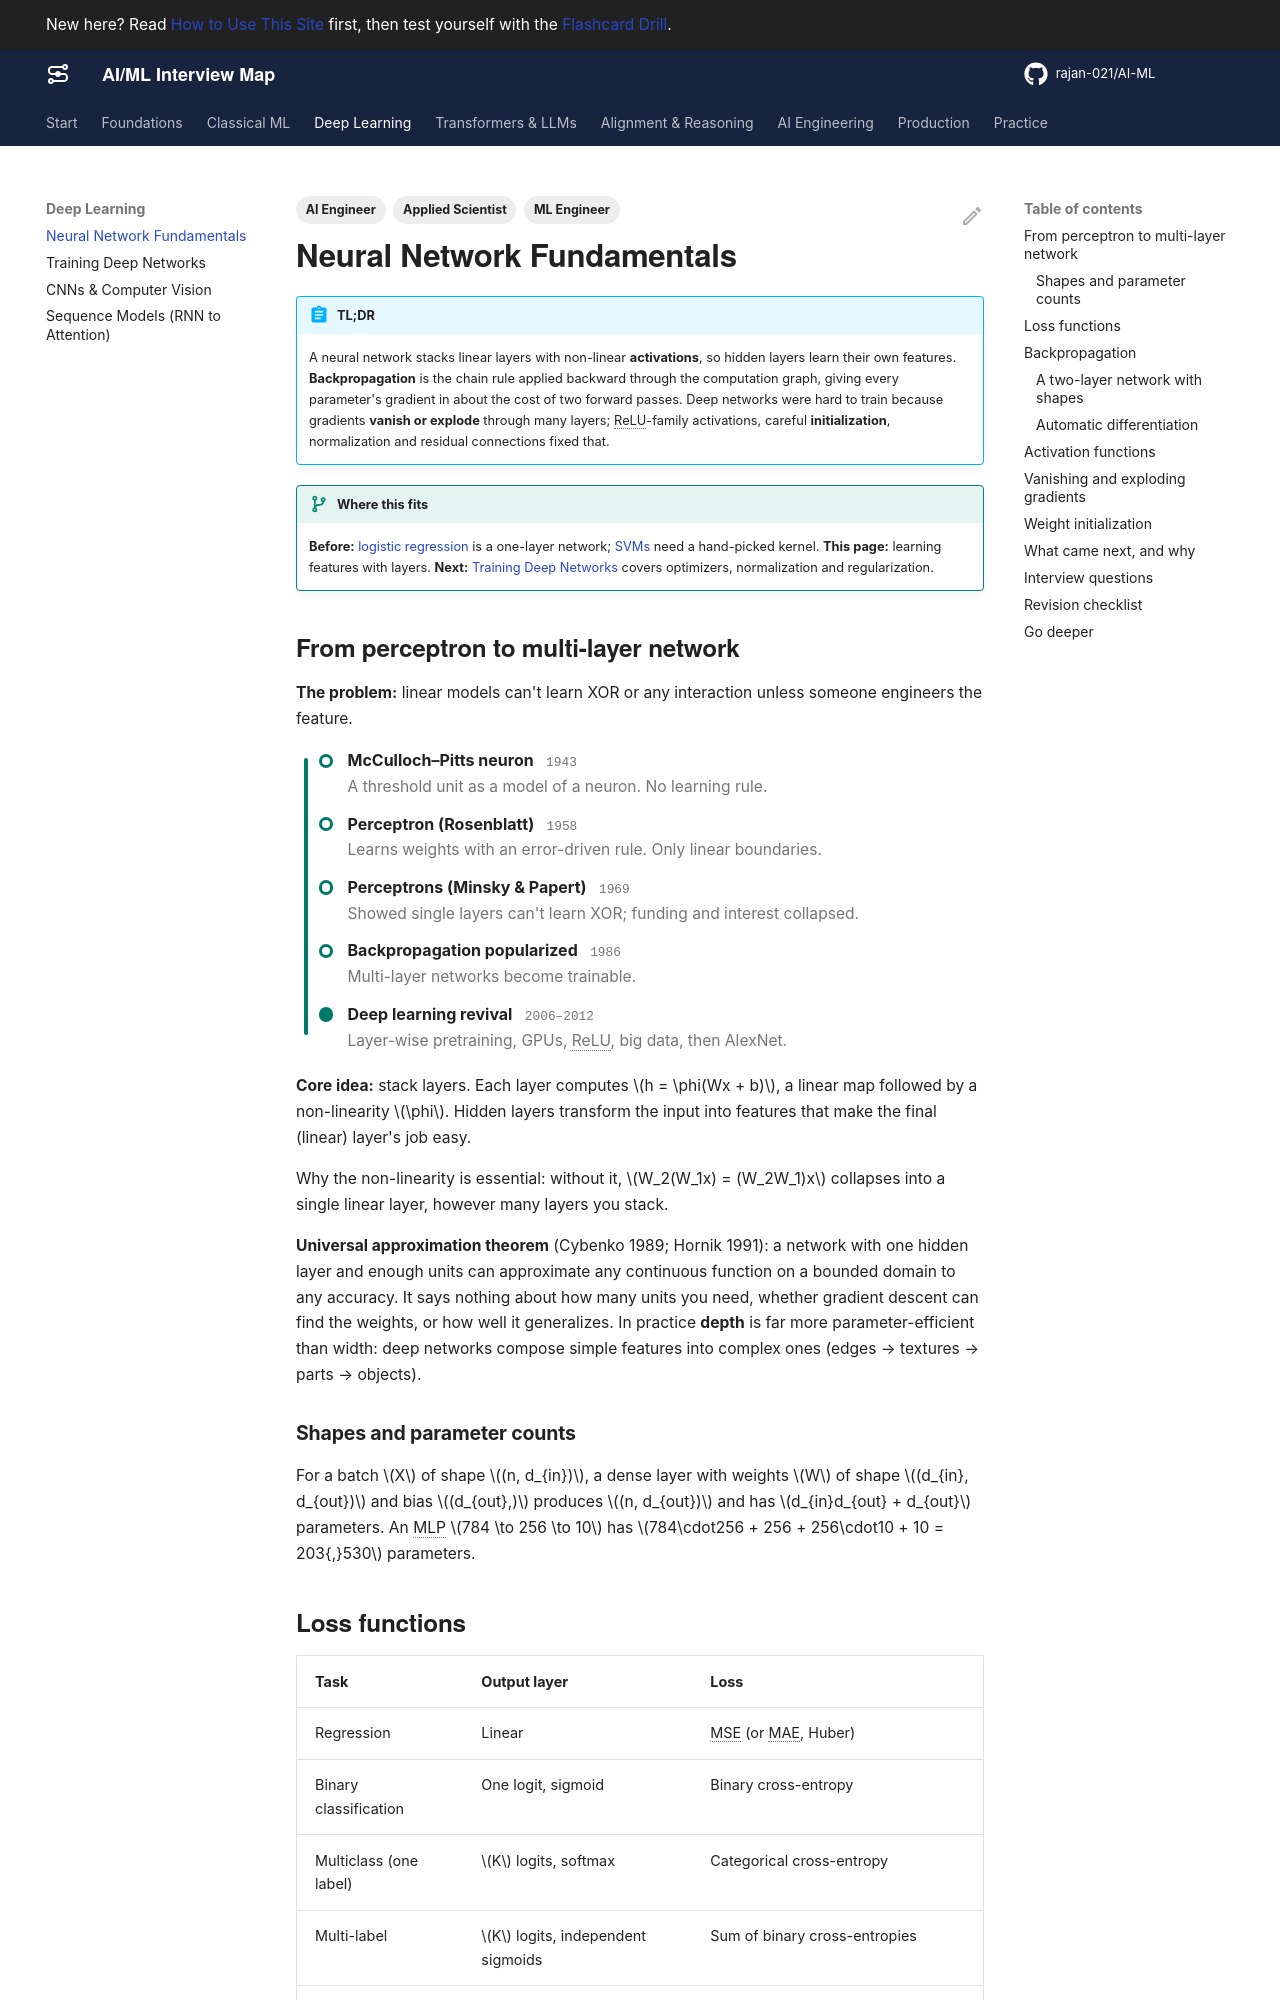

repository: rajan-021/AI-ML · page: deep-learning/neural-networks/index.html · generator: mkdocs

---
title: Neural Network Fundamentals
description: From the perceptron to multi-layer networks, loss functions, backpropagation with shapes, activation functions, vanishing gradients and weight initialization.
act: 2
priority: Critical
tags:
  - ML Engineer
  - Applied Scientist
  - AI Engineer
---

# Neural Network Fundamentals

!!! abstract "TL;DR"
    A neural network stacks linear layers with non-linear **activations**, so hidden layers learn their own features. **Backpropagation** is the chain rule applied backward through the computation graph, giving every parameter's gradient in about the cost of two forward passes. Deep networks were hard to train because gradients **vanish or explode** through many layers; ReLU-family activations, careful **initialization**, normalization and residual connections fixed that.

!!! evolution "Where this fits"
    **Before:** [logistic regression](../classical-ml/linear-models.md) is a one-layer network; [SVMs](../classical-ml/knn-nb-svm.md) need a hand-picked kernel. **This page:** learning features with layers. **Next:** [Training Deep Networks](training.md) covers optimizers, normalization and regularization.

## From perceptron to multi-layer network

**The problem:** linear models can't learn XOR or any interaction unless someone engineers the feature.

<div class="metro act-2" markdown>

- **McCulloch–Pitts neuron** <span class="yr">1943</span><br>A threshold unit as a model of a neuron. No learning rule.
- **Perceptron (Rosenblatt)** <span class="yr">1958</span><br>Learns weights with an error-driven rule. Only linear boundaries.
- **Perceptrons (Minsky & Papert)** <span class="yr">1969</span><br>Showed single layers can't learn XOR; funding and interest collapsed.
- **Backpropagation popularized** <span class="yr">1986</span><br>Multi-layer networks become trainable.
- **Deep learning revival** <span class="yr">2006–2012</span><br>Layer-wise pretraining, GPUs, ReLU, big data, then AlexNet.

</div>

**Core idea:** stack layers. Each layer computes $h = \phi(Wx + b)$, a linear map followed by a non-linearity $\phi$. Hidden layers transform the input into features that make the final (linear) layer's job easy.

Why the non-linearity is essential: without it, $W_2(W_1x) = (W_2W_1)x$ collapses into a single linear layer, however many layers you stack.

**Universal approximation theorem** (Cybenko 1989; Hornik 1991): a network with one hidden layer and enough units can approximate any continuous function on a bounded domain to any accuracy. It says nothing about how many units you need, whether gradient descent can find the weights, or how well it generalizes. In practice **depth** is far more parameter-efficient than width: deep networks compose simple features into complex ones (edges → textures → parts → objects).

### Shapes and parameter counts

For a batch $X$ of shape $(n, d_{in})$, a dense layer with weights $W$ of shape $(d_{in}, d_{out})$ and bias $(d_{out},)$ produces $(n, d_{out})$ and has $d_{in}d_{out} + d_{out}$ parameters. An MLP $784 \to 256 \to 10$ has $784\cdot256 + 256 + 256\cdot10 + 10 = 203{,}530$ parameters.

## Loss functions

| Task | Output layer | Loss |
|---|---|---|
| Regression | Linear | MSE (or MAE, Huber) |
| Binary classification | One logit, sigmoid | Binary cross-entropy |
| Multiclass (one label) | $K$ logits, softmax | Categorical cross-entropy |
| Multi-label | $K$ logits, independent sigmoids | Sum of binary cross-entropies |
| Ranking / retrieval | Similarity scores | Contrastive (InfoNCE), triplet, pairwise ranking |

!!! tip "Numerical stability"
    Compute losses from **logits**, not probabilities: frameworks fuse sigmoid with BCE (`BCEWithLogitsLoss`) and softmax with cross-entropy using the **log-sum-exp trick**, $\log\sum_j e^{z_j} = m + \log\sum_j e^{z_j - m}$ with $m = \max_j z_j$. This avoids overflow in $e^{z}$ and $\log 0$.
